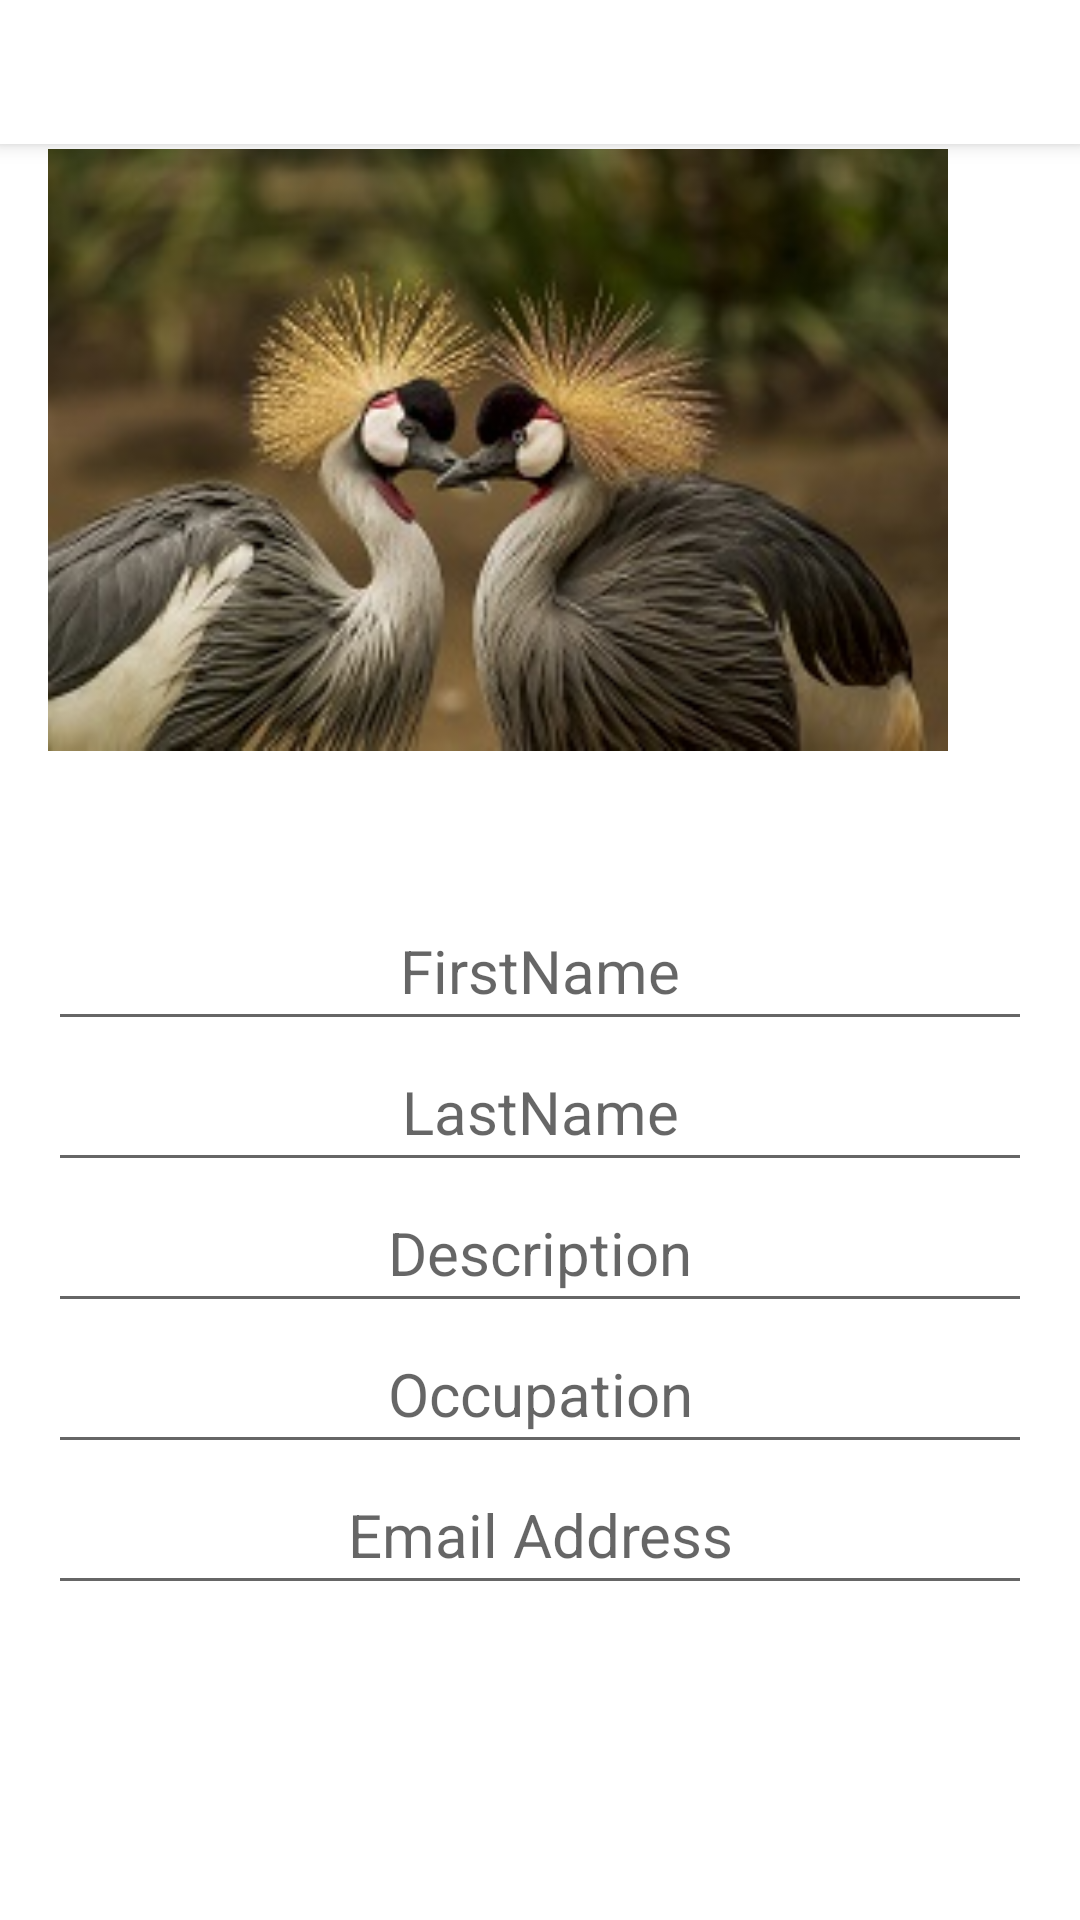

Layout XML and referenced resources for this Android screen:
<!-- AndroidManifest.xml: application theme Theme.AndroidApp_Development -->
<!-- res/layout/activity_signup.xml -->
<?xml version="1.0" encoding="utf-8"?>
<androidx.coordinatorlayout.widget.CoordinatorLayout xmlns:android="http://schemas.android.com/apk/res/android"
    xmlns:app="http://schemas.android.com/apk/res-auto"
    xmlns:tools="http://schemas.android.com/tools"
    android:layout_width="match_parent"
    android:layout_height="match_parent"
    tools:context=".signup">

    <com.google.android.material.appbar.AppBarLayout
        android:layout_width="match_parent"
        android:layout_height="wrap_content"
        android:theme="@style/Theme.AppCompat">
        <com.google.android.material.tabs.TabLayout
            android:id="@+id/tabs"
            android:layout_width="match_parent"
            android:layout_height="match_parent"
            android:background="@android:color/white" />
    </com.google.android.material.appbar.AppBarLayout>
    <LinearLayout
        android:layout_width="match_parent"
        android:layout_height="wrap_content"
        android:orientation="vertical"
        android:layout_marginLeft="16sp"
        android:layout_marginRight="16sp"
        android:textStyle="bold"
        android:backgroundTint="@color/material_on_background_emphasis_high_type"
        android:layout_centerInParent="true">

        <ImageView
            android:id="@+id/imageView"
            android:layout_width="300dp"
            android:layout_height="300dp"

            android:visibility="visible"
            app:srcCompat="@drawable/cat"
            android:contentDescription="@string/mydog" />

        <EditText
            android:layout_width="match_parent"
            android:layout_height="wrap_content"
            android:hint="@string/firstname"
            android:id="@+id/fname"
            android:textSize="20sp"

            android:gravity="center"
            android:padding="10dp"
            android:textColor="@color/teal_700"
            android:inputType="text"
            android:autofillHints="" />

        <EditText
            android:layout_width="match_parent"
            android:layout_height="wrap_content"
            android:hint="@string/lastname"
            android:id="@+id/lname"
            android:textSize="20sp"
            android:gravity="center"
            android:padding="10dp"
            android:textColor="@color/teal_700"
            android:inputType="text"
            android:autofillHints="" />

        <EditText
            android:id="@+id/description"
            android:layout_width="match_parent"
            android:layout_height="wrap_content"
            android:gravity="center"
            android:hint="@string/description"
            android:inputType=
                "textCapSentences|textAutoCorrect|textMultiLine"
            android:padding="10dp"
            android:textColor="@color/teal_700"
            android:textSize="20sp"
            android:autofillHints="" />
        <EditText
            android:layout_width="match_parent"
            android:layout_height="wrap_content"
            android:hint="@string/occupation"
            android:id="@+id/occupation"
            android:textSize="20sp"
            android:gravity="center"
            android:padding="10dp"
            android:textColor="@color/teal_700"
            android:inputType="text"
            android:autofillHints="" />
        <EditText
            android:layout_width="match_parent"
            android:layout_height="wrap_content"
            android:hint="@string/email_adress"
            android:id="@+id/email"
            android:inputType="textEmailAddress"
            android:textSize="20sp"
            android:gravity="center"
            android:padding="10dp"
            android:textColor="@color/teal_700"
            android:autofillHints="" />

        <Button
            android:id="@+id/datePickerButton"
            android:layout_width="match_parent"
            android:layout_height="wrap_content"
            android:text="@string/select_date"
            android:gravity="center"
            android:textSize="20sp"
            style="?android:spinnerStyle"
            android:layout_marginTop="10dp"
            android:backgroundTint="@color/purple_500"
            android:visibility="invisible"
            android:onClick="openDatePicker"/>

        <Button
            android:layout_width="wrap_content"
            android:layout_height="wrap_content"
            android:id="@+id/signup"
            android:gravity="center"
            android:layout_gravity="center"
            android:backgroundTint="@android:color/holo_blue_dark"
            android:paddingHorizontal="20dp"
            android:visibility="invisible"
            android:text="@string/sign_up_activity"
            android:textSize="20sp" />
        <Button
            android:layout_width="wrap_content"
            android:layout_height="wrap_content"
            android:id="@+id/signupf"
            android:gravity="center"
            android:layout_gravity="center"
            android:backgroundTint="@android:color/holo_blue_dark"
            android:paddingHorizontal="20dp"
            android:text="@string/sign_up"
            android:textSize="20sp" />



        <EditText
            android:layout_width="match_parent"
            android:layout_height="wrap_content"
            android:id="@+id/name"
            android:text="@string/yergalem_mekonnen"
            android:inputType="text"

            android:textSize="20sp"
            android:gravity="end"
            android:padding="10dp"
            android:textColor="@color/teal_700"
            android:visibility="invisible"

            android:autofillHints=""
            tools:ignore="LabelFor" />
        <TextView
            android:id="@+id/date"
            android:layout_width="wrap_content"
            android:layout_height="wrap_content"
            android:textSize="20sp"
            android:textStyle="normal"
            android:gravity="end"
            android:padding="10dp"
            android:visibility="invisible"
            android:textColor="@color/teal_700">

        </TextView>
    </LinearLayout>

    <androidx.viewpager.widget.ViewPager
        android:id="@+id/view_pager"
        android:layout_width="match_parent"
        android:layout_height="match_parent"
        app:layout_behavior="@string/appbar_scrolling_view_behavior" />


</androidx.coordinatorlayout.widget.CoordinatorLayout>
<!-- resources referenced by this layout -->
<resources>
  <color name="purple_500">#FF6200EE</color>
  <color name="teal_700">#689F38</color>
  <!-- drawable cat: jpg bitmap (drawable, 22923 bytes) -->
  <string name="description">Description</string>
  <string name="email_adress">Email Address</string>
  <string name="firstname">FirstName</string>
  <string name="lastname">LastName</string>
  <string name="mydog">mydog</string>
  <string name="occupation">Occupation</string>
  <string name="select_date">Select Date</string>
  <string name="sign_up">Sign Up</string>
  <string name="sign_up_activity">signup_activity</string>
  <string name="yergalem_mekonnen">Yergalem Mekonnen</string>
  <style name="Theme.AndroidApp_Development" parent="Theme.MaterialComponents.DayNight.DarkActionBar">
          
          <item name="colorPrimary">@color/purple_500</item>
          <item name="colorPrimaryVariant">@color/purple_700</item>
          <item name="colorOnPrimary">@color/white</item>
          
          <item name="colorSecondary">@color/teal_200</item>
          <item name="colorSecondaryVariant">@color/teal_700</item>
          <item name="colorOnSecondary">@color/black</item>
          
          <item name="android:statusBarColor" tools:targetApi="l">?attr/colorPrimaryVariant</item>
          
      </style>
  <color name="purple_700">#FF3700B3</color>
  <color name="white">#FFFFFFFF</color>
  <color name="teal_200">#FF03DAC5</color>
  <color name="black">#FF000000</color>
</resources>
